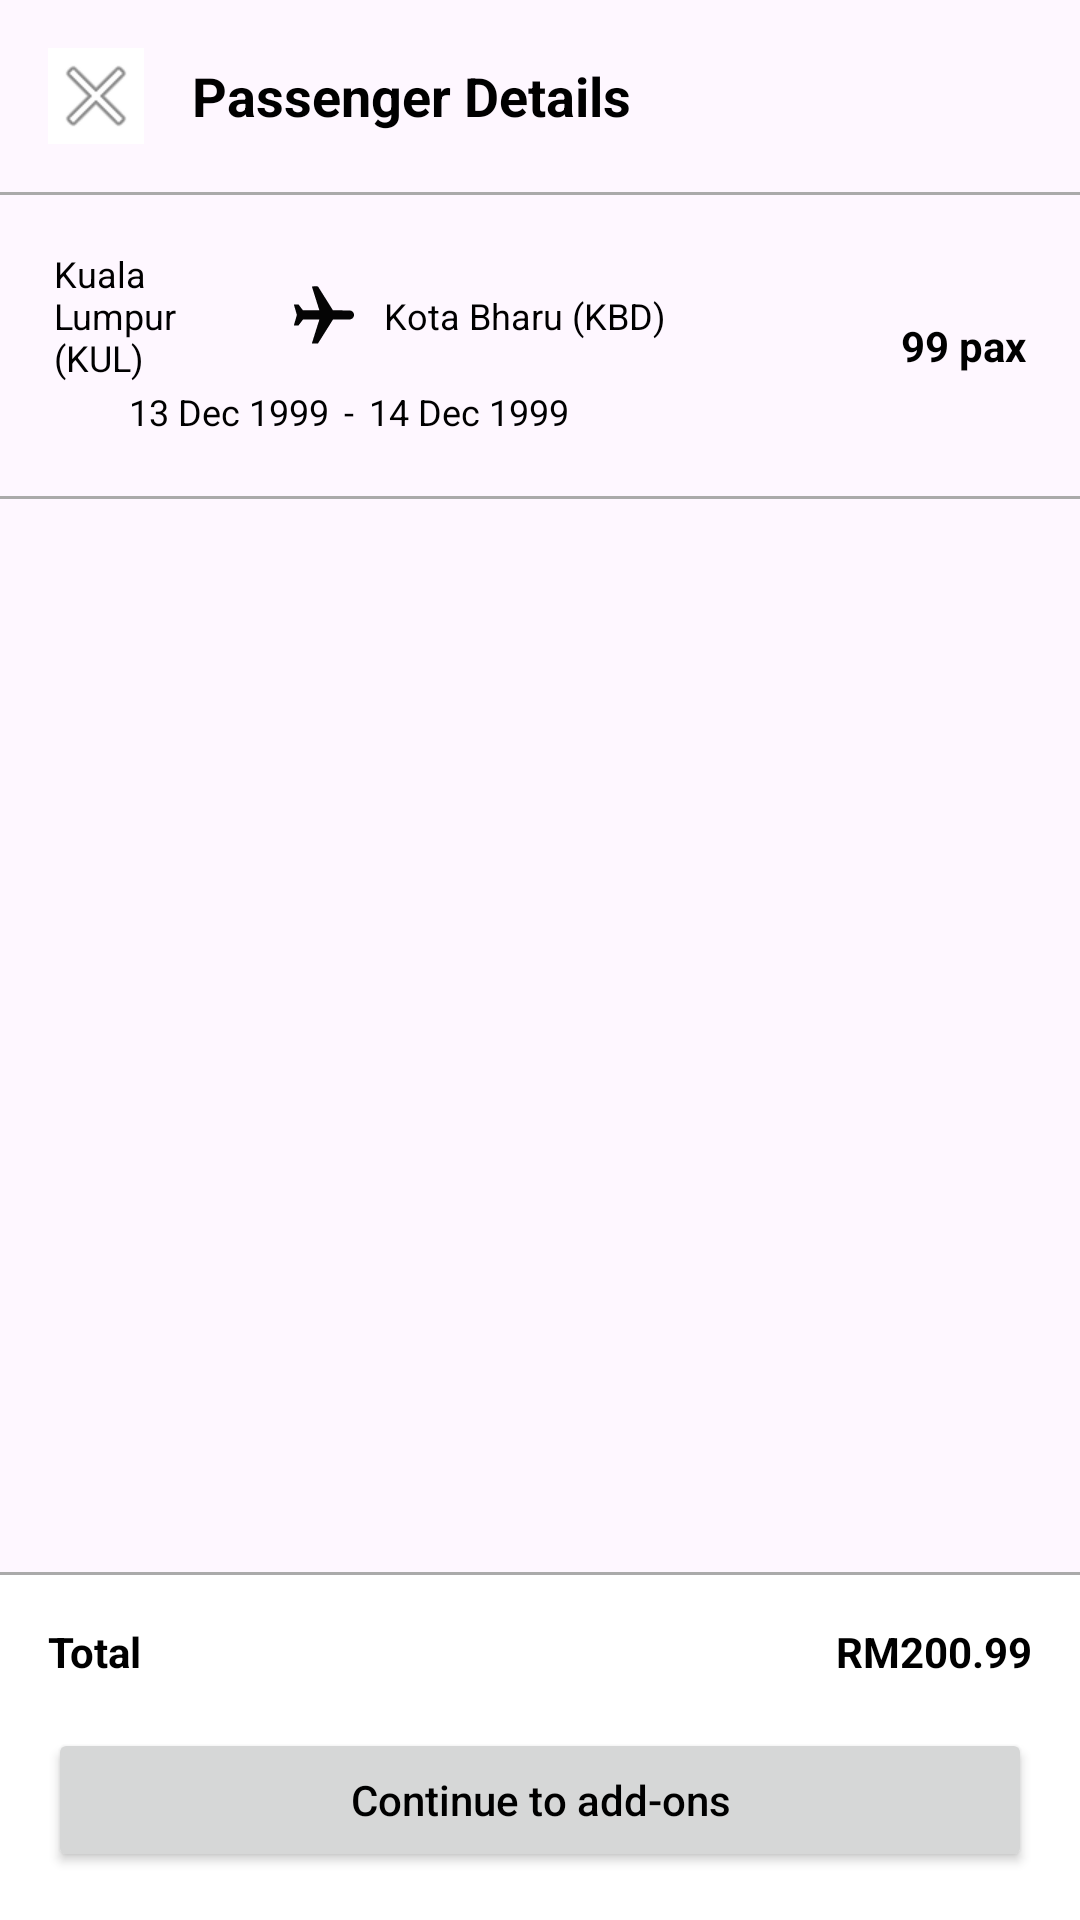

Android layout source for this screen:
<!-- AndroidManifest.xml: application theme Theme.FlightTicketingSystem -->
<!-- res/layout/activity_passenger_details.xml -->
<?xml version="1.0" encoding="utf-8"?>
<androidx.constraintlayout.widget.ConstraintLayout xmlns:android="http://schemas.android.com/apk/res/android"
    xmlns:app="http://schemas.android.com/apk/res-auto"
    xmlns:tools="http://schemas.android.com/tools"
    android:id="@+id/main"
    android:layout_width="match_parent"
    android:layout_height="match_parent"
    tools:context=".PassengerDetailsActivity">

    <LinearLayout
        android:layout_width="match_parent"
        android:layout_height="match_parent"
        android:orientation="vertical">

        
        <LinearLayout
            android:layout_width="match_parent"
            android:layout_height="wrap_content"
            android:gravity="center_vertical"
            android:orientation="horizontal"
            android:padding="16dp">

            <ImageButton
                android:layout_width="wrap_content"
                android:layout_height="wrap_content"
                android:background="@color/white"
                android:src="@android:drawable/ic_menu_close_clear_cancel" />

            <TextView
                android:layout_width="wrap_content"
                android:layout_height="wrap_content"
                android:layout_marginStart="16dp"
                android:text="Passenger Details"
                android:textSize="18sp"
                android:textColor="@color/black"
                android:textStyle="bold" />
        </LinearLayout>

        <View
            android:layout_width="match_parent"
            android:layout_height="1dp"
            android:background="@android:color/darker_gray" />


        
        <LinearLayout
            android:layout_width="match_parent"
            android:layout_height="wrap_content"
            android:orientation="horizontal"
            android:paddingStart="18dp"
            android:paddingTop="18dp"
            android:paddingEnd="18dp"
            android:paddingBottom="18dp">

            <LinearLayout
                android:layout_width="0dp"
                android:layout_height="wrap_content"
                android:layout_weight="1"
                android:orientation="vertical">

                
                <LinearLayout
                    android:layout_width="match_parent"
                    android:layout_height="wrap_content"
                    android:gravity="center_vertical"
                    android:orientation="horizontal">

                    <TextView
                        android:id="@+id/tvStartAirport"
                        android:layout_width="wrap_content"
                        android:layout_height="wrap_content"
                        android:layout_weight="1"
                        android:text="Kuala Lumpur (KUL)"
                        android:textColor="@color/black"
                        android:textSize="@dimen/label_size_small" />

                    <ImageView
                        android:id="@+id/imageView"
                        android:layout_width="20dp"
                        android:layout_height="20dp"
                        android:layout_marginStart="10dp"
                        android:layout_marginEnd="10dp"
                        app:srcCompat="@drawable/airplane_straight" />

                    <TextView
                        android:id="@+id/tvEndAirport"
                        android:layout_width="wrap_content"
                        android:layout_height="wrap_content"
                        android:text="Kota Bharu (KBD)"
                        android:textColor="@color/black"
                        android:textSize="@dimen/label_size_small" />
                </LinearLayout>

                
                <LinearLayout
                    android:layout_width="match_parent"
                    android:layout_height="wrap_content"
                    android:gravity="center_vertical"
                    android:orientation="horizontal">

                    <ImageView
                        android:id="@+id/ivClock"
                        android:layout_width="20dp"
                        android:layout_height="20dp"
                        android:layout_marginEnd="5dp"
                        app:srcCompat="@drawable/clock" />

                    <TextView
                        android:id="@+id/tvDepartureDatetime"
                        android:layout_width="wrap_content"
                        android:layout_height="wrap_content"
                        android:text="13 Dec 1999"
                        android:textColor="@color/black"
                        android:textSize="@dimen/label_size_small" />

                    <TextView
                        android:id="@+id/lblDash"
                        android:layout_width="wrap_content"
                        android:layout_height="wrap_content"
                        android:layout_marginHorizontal="5dp"
                        android:text="-"
                        android:textColor="@color/black"
                        android:textSize="@dimen/label_size_small" />

                    <TextView
                        android:id="@+id/tvArrivalDatetime"
                        android:layout_width="wrap_content"
                        android:layout_height="wrap_content"
                        android:text="14 Dec 1999"
                        android:textColor="@color/black"
                        android:textSize="@dimen/label_size_small" />
                </LinearLayout>

            </LinearLayout>

            
            <LinearLayout
                android:id="@+id/LinearLayoutTotal"
                android:layout_width="120dp"
                android:layout_height="match_parent"
                android:gravity="bottom|end"
                android:orientation="vertical">

                <TextView
                    android:id="@+id/tvPax"
                    android:layout_width="match_parent"
                    android:layout_height="0dp"
                    android:layout_weight="1"
                    android:gravity="center|end"
                    android:text="99 pax"
                    android:textSize="@dimen/label_size_medium"
                    android:textColor="@color/black"
                    android:textStyle="bold" />
            </LinearLayout>
        </LinearLayout>

        <View
            android:layout_width="match_parent"
            android:layout_height="1dp"
            android:background="@android:color/darker_gray" />

        <androidx.recyclerview.widget.RecyclerView
            android:id="@+id/recyclerView"
            android:layout_width="match_parent"
            android:layout_height="0dp"
            android:layout_weight="1"
            android:orientation="vertical"
            android:textColor="@color/black"
            android:padding="16dp" />

        
        <View
            android:layout_width="match_parent"
            android:layout_height="1dp"
            android:background="@android:color/darker_gray" />

        <LinearLayout
            android:layout_width="match_parent"
            android:layout_height="wrap_content"
            android:layout_gravity="bottom"
            android:background="@android:color/background_light"
            android:orientation="vertical"
            android:padding="16dp">


            <LinearLayout
                android:layout_width="match_parent"
                android:layout_height="wrap_content"
                android:orientation="horizontal">

                <TextView
                    android:layout_width="wrap_content"
                    android:layout_height="wrap_content"
                    android:layout_weight="1"
                    android:text="Total"
                    android:textColor="@color/black"
                    android:textStyle="bold" />

                <TextView
                    android:layout_width="wrap_content"
                    android:layout_height="wrap_content"
                    android:layout_gravity="end"
                    android:text="RM200.99"
                    android:textColor="@color/black"
                    android:textStyle="bold" />
            </LinearLayout>

            <Button
                android:layout_width="match_parent"
                android:layout_height="wrap_content"
                android:layout_marginTop="16dp"
                android:textAllCaps="false"
                android:textColor="@color/black"
                android:text="Continue to add-ons" />
        </LinearLayout>

    </LinearLayout>
</androidx.constraintlayout.widget.ConstraintLayout>
<!-- resources referenced by this layout -->
<resources>
  <color name="black">#000000</color>
  <color name="white">#FFFFFF</color>
  <dimen name="label_size_medium">14sp</dimen>
  <dimen name="label_size_small">12sp</dimen>
  <!-- drawable airplane_straight (drawable) -->
  <vector xmlns:android="http://schemas.android.com/apk/res/android" android:height="24dp" android:viewportHeight="512" android:viewportWidth="512" android:width="24dp">
        
      <path android:fillAlpha="0.984" android:fillColor="#000000" android:pathData="M511.5,247.5C511.5,252.83 511.5,258.17 511.5,263.5C506.7,280.77 495.36,290.93 477.5,294C429.17,294.33 380.83,294.67 332.5,295C289.83,363 247.17,431 204.5,499C187.16,499.83 169.82,499.67 152.5,498.5C173.54,430.55 194.87,362.72 216.5,295C169.83,294.33 123.17,294.33 76.5,295C63.83,311.67 51.17,328.33 38.5,345C25.5,345.5 12.5,345.67 -0.5,345.5C-0.5,344.17 -0.5,342.83 -0.5,341.5C8.12,313.04 16.45,284.38 24.5,255.5C16.45,226.63 8.12,197.96 -0.5,169.5C-0.5,168.17 -0.5,166.83 -0.5,165.5C12.5,165.33 25.5,165.5 38.5,166C51.17,182.67 63.83,199.33 76.5,216C123.17,216.67 169.83,216.67 216.5,216C194.87,148.28 173.54,80.45 152.5,12.5C169.82,11.33 187.16,11.17 204.5,12C247.17,80 289.83,148 332.5,216C380.83,216.33 429.17,216.67 477.5,217C495.36,220.07 506.7,230.24 511.5,247.5Z" android:strokeAlpha="0.984"/>
      
  </vector>
  <style name="Theme.FlightTicketingSystem" parent="Base.Theme.FlightTicketingSystem" />
  <style name="Base.Theme.FlightTicketingSystem" parent="Theme.Material3.DayNight.NoActionBar">
          
          
      </style>
</resources>
